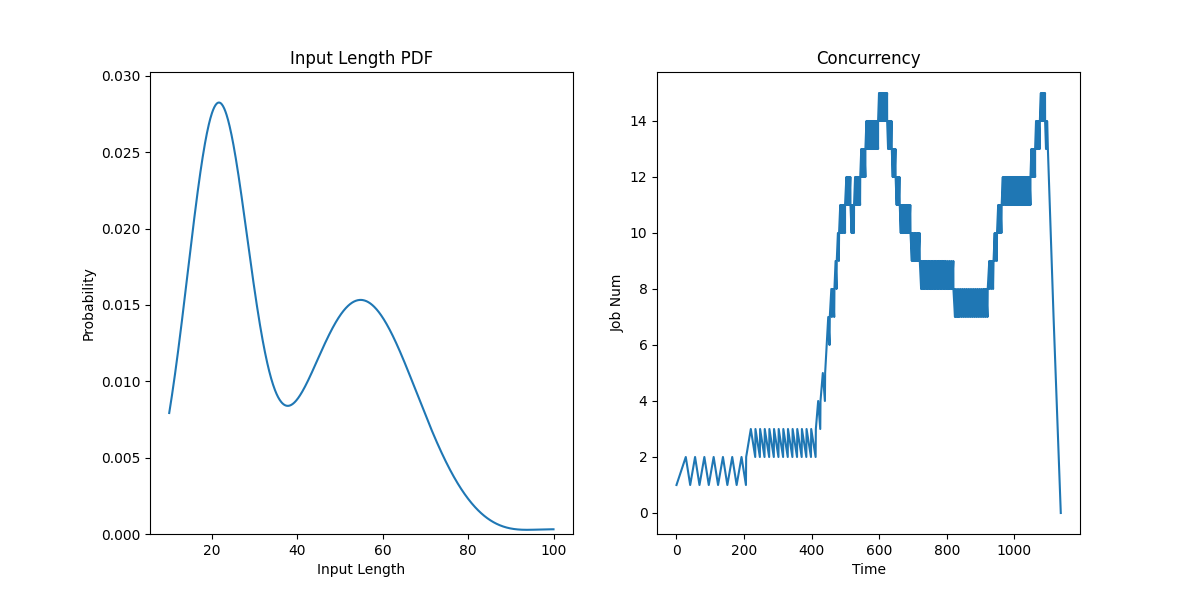

The file beside this chart, header and first rows:
JobId, InputLen, Length, Admitted
0, 14, 21.86, 0.0
1, 4, 18.8, 27.5
2, 6, 65.18, 55
3, 7, 42.3, 82.5
4, 10, 23.72, 110.0
5, 4, 20.3, 137.5
6, 21, 45.42, 165
7, 8, 16.6, 192.5
8, 19, 56.83, 206.2
9, 11, 19.75, 220.0
10, 6, 63.53, 233.8
11, 13, 77.81, 247.5
12, 9, 23.93, 261.2
13, 12, 70.56, 275
14, 7, 20.46, 288.7
15, 13, 30.8, 302.5
16, 6, 45.02, 316.2
17, 14, 22.45, 330
18, 8, 21.43, 343.7
19, 7, 53.16, 357.5
20, 7, 48.71, 371.2
21, 19, 19.58, 385.0
22, 7, 59.87, 398.8
23, 8, 25.83, 412.5
24, 3, 22.15, 419.4
25, 11, 21.37, 426.2
26, 9, 64.73, 433.1
27, 26, 25.24, 440.0
28, 10, 43.73, 444.6
29, 7, 58.94, 449.2
30, 10, 22.07, 453.8
31, 12, 46.56, 458.3
32, 18, 72.33, 462.9
33, 11, 60.46, 467.5
34, 12, 69.23, 470.9
35, 7, 71.46, 474.4
36, 2, 20.74, 477.8
37, 4, 17.52, 481.2
38, 6, 18.17, 484.7
39, 13, 64.3, 488.1
40, 14, 60.75, 491.6
41, 18, 49.65, 495.0
42, 8, 46.92, 498.9
43, 20, 58.33, 502.9
44, 4, 49.38, 506.8
45, 4, 19.31, 510.7
46, 14, 19.41, 514.6
47, 5, 23.54, 518.6
48, 5, 27.11, 522.5
49, 18, 19.67, 525.6
50, 5, 22, 528.6
51, 3, 17.14, 531.7
52, 14, 49.98, 534.7
53, 6, 55.65, 537.8
54, 14, 22.76, 540.8
55, 10, 18.03, 543.9
56, 17, 19.83, 546.9
57, 14, 50.61, 550
58, 20, 21.64, 553.1
59, 16, 55.1, 556.1
... 140 more rows
